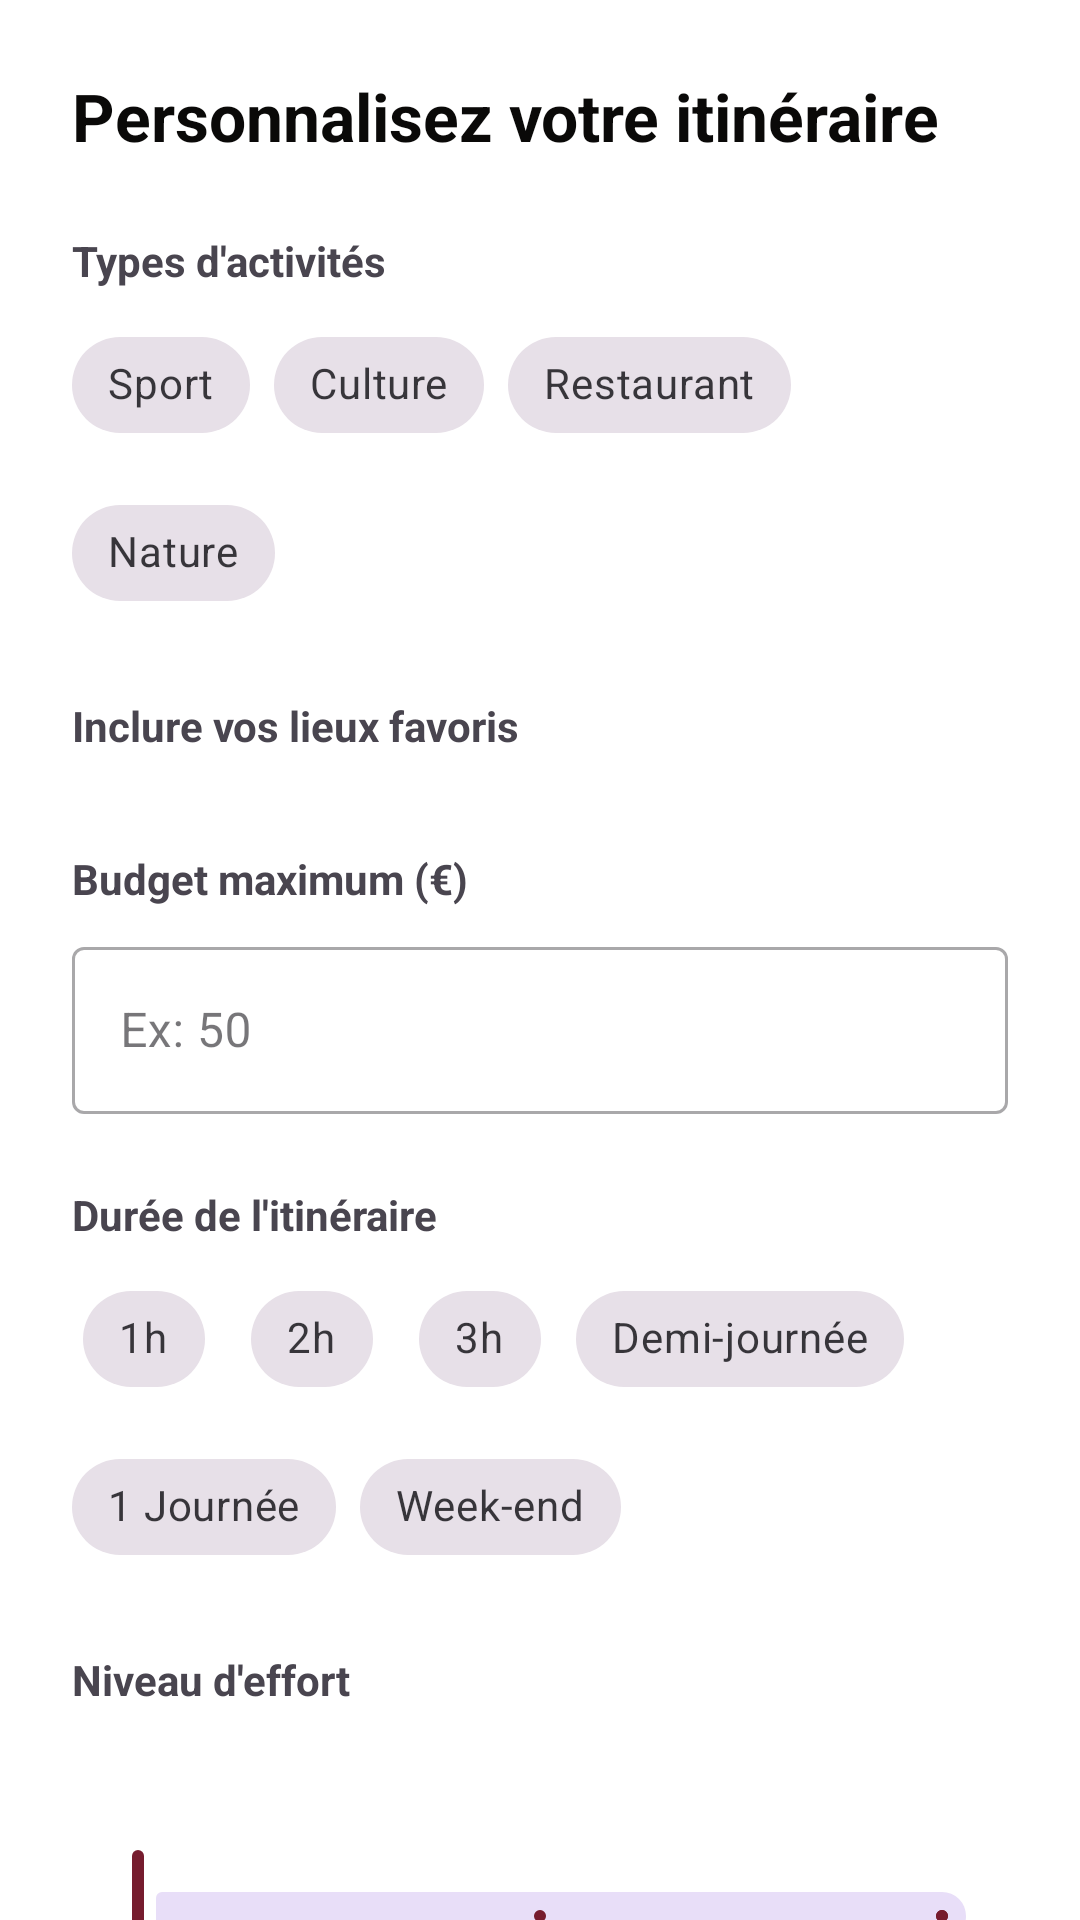

Reconstruct the res/layout file that produces this screen, plus the resources it refers to.
<!-- AndroidManifest.xml: application theme Theme.Application -->
<!-- res/layout/fragment_create_path.xml -->
<?xml version="1.0" encoding="utf-8"?>
<androidx.core.widget.NestedScrollView xmlns:android="http://schemas.android.com/apk/res/android"
    xmlns:app="http://schemas.android.com/apk/res-auto"
    xmlns:tools="http://schemas.android.com/tools"
    android:layout_width="match_parent"
    android:layout_height="match_parent"
    android:background="@color/white">

    <LinearLayout
        android:layout_width="match_parent"
        android:layout_height="wrap_content"
        android:orientation="vertical"
        android:padding="24dp">

        <TextView
            android:layout_width="wrap_content"
            android:layout_height="wrap_content"
            android:text="Personnalisez votre itinéraire"
            android:textSize="22sp"
            android:textStyle="bold"
            android:textColor="@color/black"
            android:layout_marginBottom="24dp"/>

        <TextView
            android:layout_width="wrap_content"
            android:layout_height="wrap_content"
            android:text="Types d'activités"
            android:textStyle="bold"
            android:layout_marginBottom="8dp"/>

        <com.google.android.material.chip.ChipGroup
            android:id="@+id/chipGroupActivities"
            android:layout_width="match_parent"
            android:layout_height="wrap_content"
            app:chipSpacingHorizontal="8dp"
            android:layout_marginBottom="24dp">

            <com.google.android.material.chip.Chip android:id="@+id/chipSport" style="@style/Widget.MaterialComponents.Chip.Filter" android:layout_width="wrap_content" android:layout_height="wrap_content" android:text="Sport" />
            <com.google.android.material.chip.Chip android:id="@+id/chipCulture" style="@style/Widget.MaterialComponents.Chip.Filter" android:layout_width="wrap_content" android:layout_height="wrap_content" android:text="Culture" />
            <com.google.android.material.chip.Chip android:id="@+id/chipResto" style="@style/Widget.MaterialComponents.Chip.Filter" android:layout_width="wrap_content" android:layout_height="wrap_content" android:text="Restaurant" />
            <com.google.android.material.chip.Chip android:id="@+id/chipNature" style="@style/Widget.MaterialComponents.Chip.Filter" android:layout_width="wrap_content" android:layout_height="wrap_content" android:text="Nature" />
        </com.google.android.material.chip.ChipGroup>

        <TextView
            android:layout_width="wrap_content"
            android:layout_height="wrap_content"
            android:text="Inclure vos lieux favoris"
            android:textStyle="bold"
            android:layout_marginBottom="8dp"/>

        <androidx.recyclerview.widget.RecyclerView
            android:id="@+id/rvLikedPlaces"
            android:layout_width="match_parent"
            android:layout_height="wrap_content"
            android:orientation="horizontal"
            android:clipToPadding="false"
            app:layoutManager="androidx.recyclerview.widget.LinearLayoutManager"
            tools:listitem="@layout/item_liked_place_thumbnail"
            android:layout_marginBottom="24dp"/>

        <TextView
            android:layout_width="wrap_content"
            android:layout_height="wrap_content"
            android:text="Budget maximum (€)"
            android:textStyle="bold"
            android:layout_marginBottom="8dp"/>

        <com.google.android.material.textfield.TextInputLayout
            style="@style/Widget.MaterialComponents.TextInputLayout.OutlinedBox"
            android:layout_width="match_parent"
            android:layout_height="wrap_content"
            android:layout_marginBottom="24dp">
            <com.google.android.material.textfield.TextInputEditText
                android:id="@+id/etBudget"
                android:layout_width="match_parent"
                android:layout_height="wrap_content"
                android:inputType="number"
                android:hint="Ex: 50" />
        </com.google.android.material.textfield.TextInputLayout>

        <TextView
            android:layout_width="wrap_content"
            android:layout_height="wrap_content"
            android:text="Durée de l'itinéraire"
            android:textStyle="bold"
            android:layout_marginBottom="8dp" />

        <com.google.android.material.chip.ChipGroup
            android:id="@+id/chipGroupDuration"
            android:layout_width="match_parent"
            android:layout_height="wrap_content"
            app:singleSelection="true"
            app:selectionRequired="true"
            android:layout_marginBottom="24dp">

            <com.google.android.material.chip.Chip android:id="@+id/chipDur1h" style="@style/Widget.MaterialComponents.Chip.Choice" android:layout_width="wrap_content" android:layout_height="wrap_content" android:text="1h" />
            <com.google.android.material.chip.Chip android:id="@+id/chipDur2h" style="@style/Widget.MaterialComponents.Chip.Choice" android:layout_width="wrap_content" android:layout_height="wrap_content" android:text="2h" />
            <com.google.android.material.chip.Chip android:id="@+id/chipDur3h" style="@style/Widget.MaterialComponents.Chip.Choice" android:layout_width="wrap_content" android:layout_height="wrap_content" android:text="3h" />
            <com.google.android.material.chip.Chip android:id="@+id/chipDurHalf" style="@style/Widget.MaterialComponents.Chip.Choice" android:layout_width="wrap_content" android:layout_height="wrap_content" android:text="Demi-journée" />
            <com.google.android.material.chip.Chip android:id="@+id/chipDurDay" style="@style/Widget.MaterialComponents.Chip.Choice" android:layout_width="wrap_content" android:layout_height="wrap_content" android:text="1 Journée" />
            <com.google.android.material.chip.Chip android:id="@+id/chipDurWeekend" style="@style/Widget.MaterialComponents.Chip.Choice" android:layout_width="wrap_content" android:layout_height="wrap_content" android:text="Week-end" />
        </com.google.android.material.chip.ChipGroup>

        <TextView
            android:layout_width="wrap_content"
            android:layout_height="wrap_content"
            android:text="Niveau d'effort"
            android:textStyle="bold"
            android:layout_marginBottom="8dp"/>

        <LinearLayout
            android:layout_width="match_parent"
            android:layout_height="wrap_content"
            android:orientation="horizontal"
            android:gravity="center_vertical">

            <TextView
                android:id="@+id/tvEffortIcon"
                android:layout_width="wrap_content"
                android:layout_height="wrap_content"
                android:textSize="28sp"
                tools:text="🚶" />

            <TextView
                android:id="@+id/tvEffortText"
                android:layout_width="wrap_content"
                android:layout_height="wrap_content"
                android:layout_marginStart="12dp"
                android:textSize="16sp"
                android:textStyle="bold"
                android:textColor="@color/primary_color"
                tools:text="Balade tranquille" />
        </LinearLayout>

        <com.google.android.material.slider.Slider
            android:id="@+id/sliderEffort"
            android:layout_width="match_parent"
            android:layout_height="wrap_content"
            android:valueFrom="1"
            android:valueTo="3"
            android:stepSize="1"
            app:labelBehavior="gone"
            android:layout_marginBottom="24dp" />

        <TextView
            android:layout_width="wrap_content"
            android:layout_height="wrap_content"
            android:text="Météo tolérée"
            android:textStyle="bold"
            android:layout_marginBottom="8dp" />

        <LinearLayout
            android:layout_width="match_parent"
            android:layout_height="wrap_content"
            android:orientation="horizontal"
            android:gravity="center_vertical">

            <TextView
                android:id="@+id/tvWeatherIcon"
                android:layout_width="wrap_content"
                android:layout_height="wrap_content"
                android:textSize="28sp"
                tools:text="☀️" />

            <TextView
                android:id="@+id/tvWeatherText"
                android:layout_width="wrap_content"
                android:layout_height="wrap_content"
                android:layout_marginStart="12dp"
                android:textSize="16sp"
                android:textStyle="bold"
                android:textColor="#E59866"
                tools:text="Grand soleil uniquement" />
        </LinearLayout>

        <com.google.android.material.slider.Slider
            android:id="@+id/sliderWeather"
            android:layout_width="match_parent"
            android:layout_height="wrap_content"
            android:valueFrom="0"
            android:valueTo="2"
            android:stepSize="1"
            app:labelBehavior="gone"
            android:layout_marginBottom="32dp" />

        <com.google.android.material.button.MaterialButton
            android:id="@+id/btnGenerate"
            android:layout_width="match_parent"
            android:layout_height="64dp"
            android:text="Générer mon parcours"
            android:textSize="16sp"
            app:cornerRadius="12dp"
            android:backgroundTint="#2D5A27" />

    </LinearLayout>
</androidx.core.widget.NestedScrollView>
<!-- res/layout/item_liked_place_thumbnail.xml (included above) -->
<?xml version="1.0" encoding="utf-8"?>
<LinearLayout xmlns:android="http://schemas.android.com/apk/res/android"
    xmlns:app="http://schemas.android.com/apk/res-auto"
    xmlns:tools="http://schemas.android.com/tools"
    android:layout_width="wrap_content"
    android:layout_height="wrap_content"
    android:orientation="vertical"
    android:layout_marginEnd="16dp"
    android:gravity="center">

    
    <com.google.android.material.card.MaterialCardView
        android:layout_width="88dp"
        android:layout_height="88dp"
        app:cardCornerRadius="16dp"
        app:cardElevation="2dp"
        app:strokeWidth="0dp">

        <ImageView
            android:id="@+id/ivPlaceThumbnail"
            android:layout_width="match_parent"
            android:layout_height="match_parent"
            android:scaleType="centerCrop"
            android:background="#E0E0E0"
            tools:srcCompat="@tools:sample/backgrounds/scenic" />

    </com.google.android.material.card.MaterialCardView>

    
    <TextView
        android:id="@+id/tvPlaceName"
        android:layout_width="88dp"
        android:layout_height="wrap_content"
        android:layout_marginTop="8dp"
        android:ellipsize="end"
        android:gravity="center"
        android:maxLines="2"
        android:textSize="12sp"
        android:textColor="@color/black"
        tools:text="Tour Eiffel" />

</LinearLayout>
<!-- resources referenced by this layout -->
<resources>
  <color name="black">#0A0908</color>
  <color name="primary_color">#761C2E</color>
  <color name="white">#FFFFFF</color>
  <style name="Theme.Application" parent="Theme.Material3.DayNight.NoActionBar">
          
          <item name="colorPrimary">@color/primary_color</item>
          <item name="colorOnBackground">@color/black</item>
          
          <item name="colorSecondary">@color/secondary_color</item>
          
          <item name="android:statusBarColor">?attr/colorPrimaryVariant</item>
          
      </style>
  <color name="secondary_color">#E58F65</color>
</resources>
